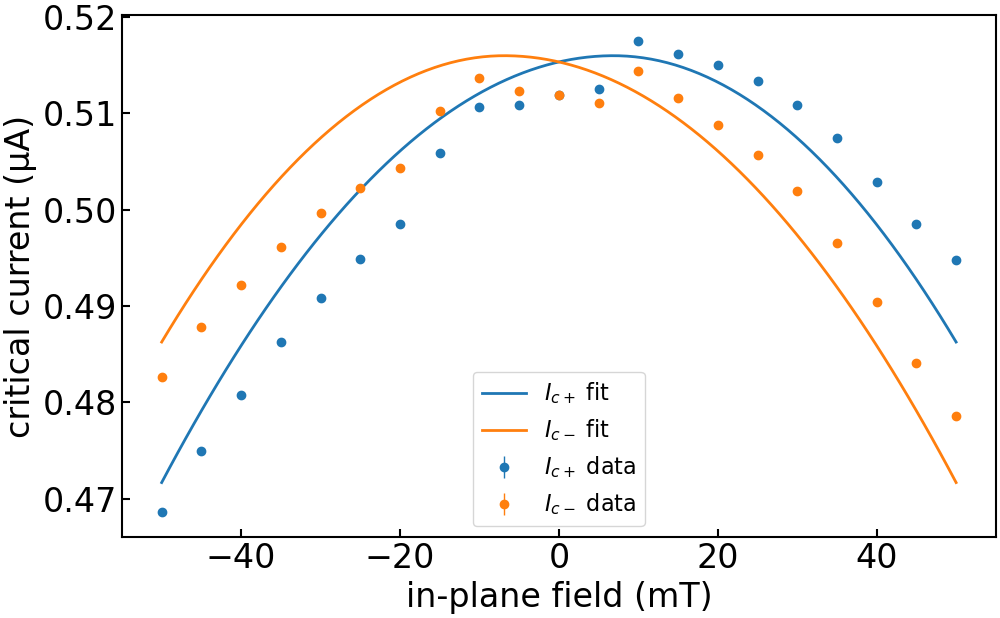

Data behind this chart, as committed beside it:
imax, b, c, bstar, imax_err, b_err, c_err, bstar_err, ndata, chisqr, redchi, rsquared, datapath, bcol, icp_col, icm_col, icp_err_col, icm_err_col, bmax, bmask, invert_current, remove_zero_field_offset, quiet
5.159960941869191e-07, 28.77, 0.07709, 0.006878, 0.0, 1.75, 0.1775, 0.003542, 42, 1.023062682886665e-15, 2.623237648427346e-17, 0.8433, ../data/processed/centermax/JS633-W2_Wsc…, , ic+ from fit, ic- from fit, rmse+, rmse-, 0.15, , False, True, True
